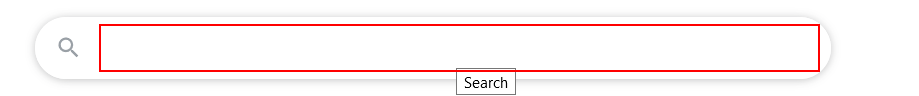
Workflow: Sequence1

Step 1: type "google translate" into the text box 'q' in window 'Google' (firefox.exe)

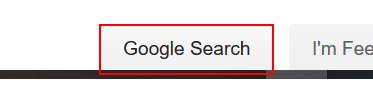
Step 2: click on the text box 'btnK' in window 'Google' (firefox.exe)

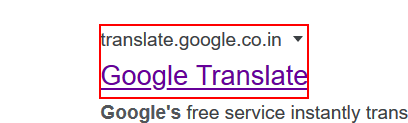
Step 3: click on the link 'Google Translatetranslate.google.co.in' in window 'google translate - Google Search' (firefox.exe)

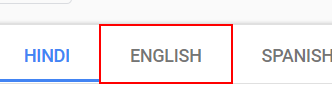
Step 4: click on the element 'sugg-item-en' in window 'Google Translate' (firefox.exe)

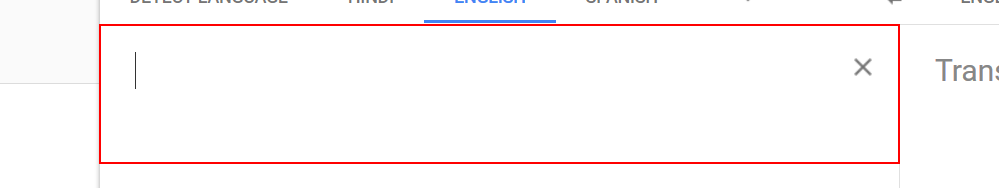
Step 5: type "Hello Everyone,Welcome to my Channel" into the text box in window 'Google Translate' (firefox.exe)

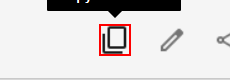
Step 6: click on the element in window 'Google Translate' (firefox.exe) (repeated 2 times)

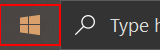
Step 8: click on the element in window 'Start' (explorer.exe)
